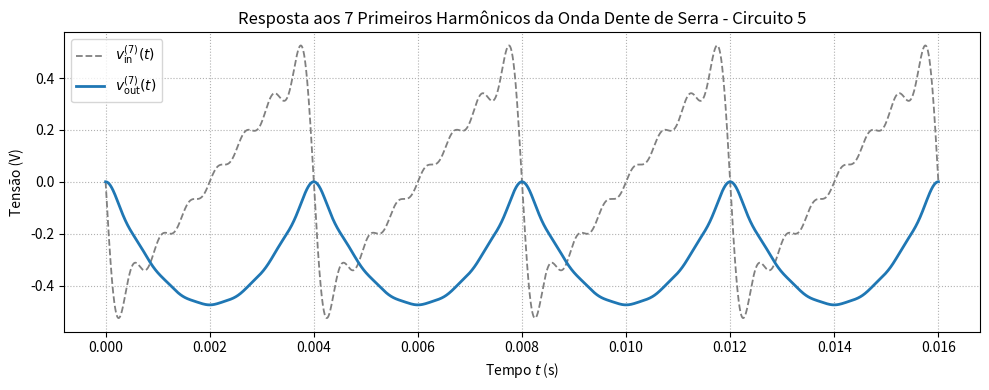

Generate this figure with matplotlib:
import numpy as np
from scipy import signal
import matplotlib.pyplot as plt

# Parâmetros do circuito
R1 = 10e3       # 10 kΩ
C = 100e-9      # 100 nF
RC = R1 * C

# Frequência angular e tempo
omega = 500 * np.pi
f = omega / (2 * np.pi)
t = np.linspace(0, 4 / f, 3000)

# Construção do sinal com 7 harmônicos
v_in = -(1 / np.pi) * sum(
    (1 / n) * np.sin(n * omega * t) for n in range(1, 8)
)

# Sistema integrador
num = [1]
den = [RC, 0]
sys = signal.TransferFunction(num, den)

# Resposta do sistema
t_out, v_out, _ = signal.lsim(sys, U=v_in, T=t)

# Plotagem
plt.figure(figsize=(10, 4))
plt.plot(t, v_in, '--', lw=1.3, color='gray', label=r'$v_{\mathrm{in}}^{(7)}(t)$')
plt.plot(t_out, v_out, 'tab:blue', lw=2, label=r'$v_{\mathrm{out}}^{(7)}(t)$')
plt.title('Resposta aos 7 Primeiros Harmônicos da Onda Dente de Serra - Circuito 5')
plt.xlabel('Tempo $t$ (s)')
plt.ylabel('Tensão (V)')
plt.grid(True, linestyle=':')
plt.legend()
plt.tight_layout()
plt.show()